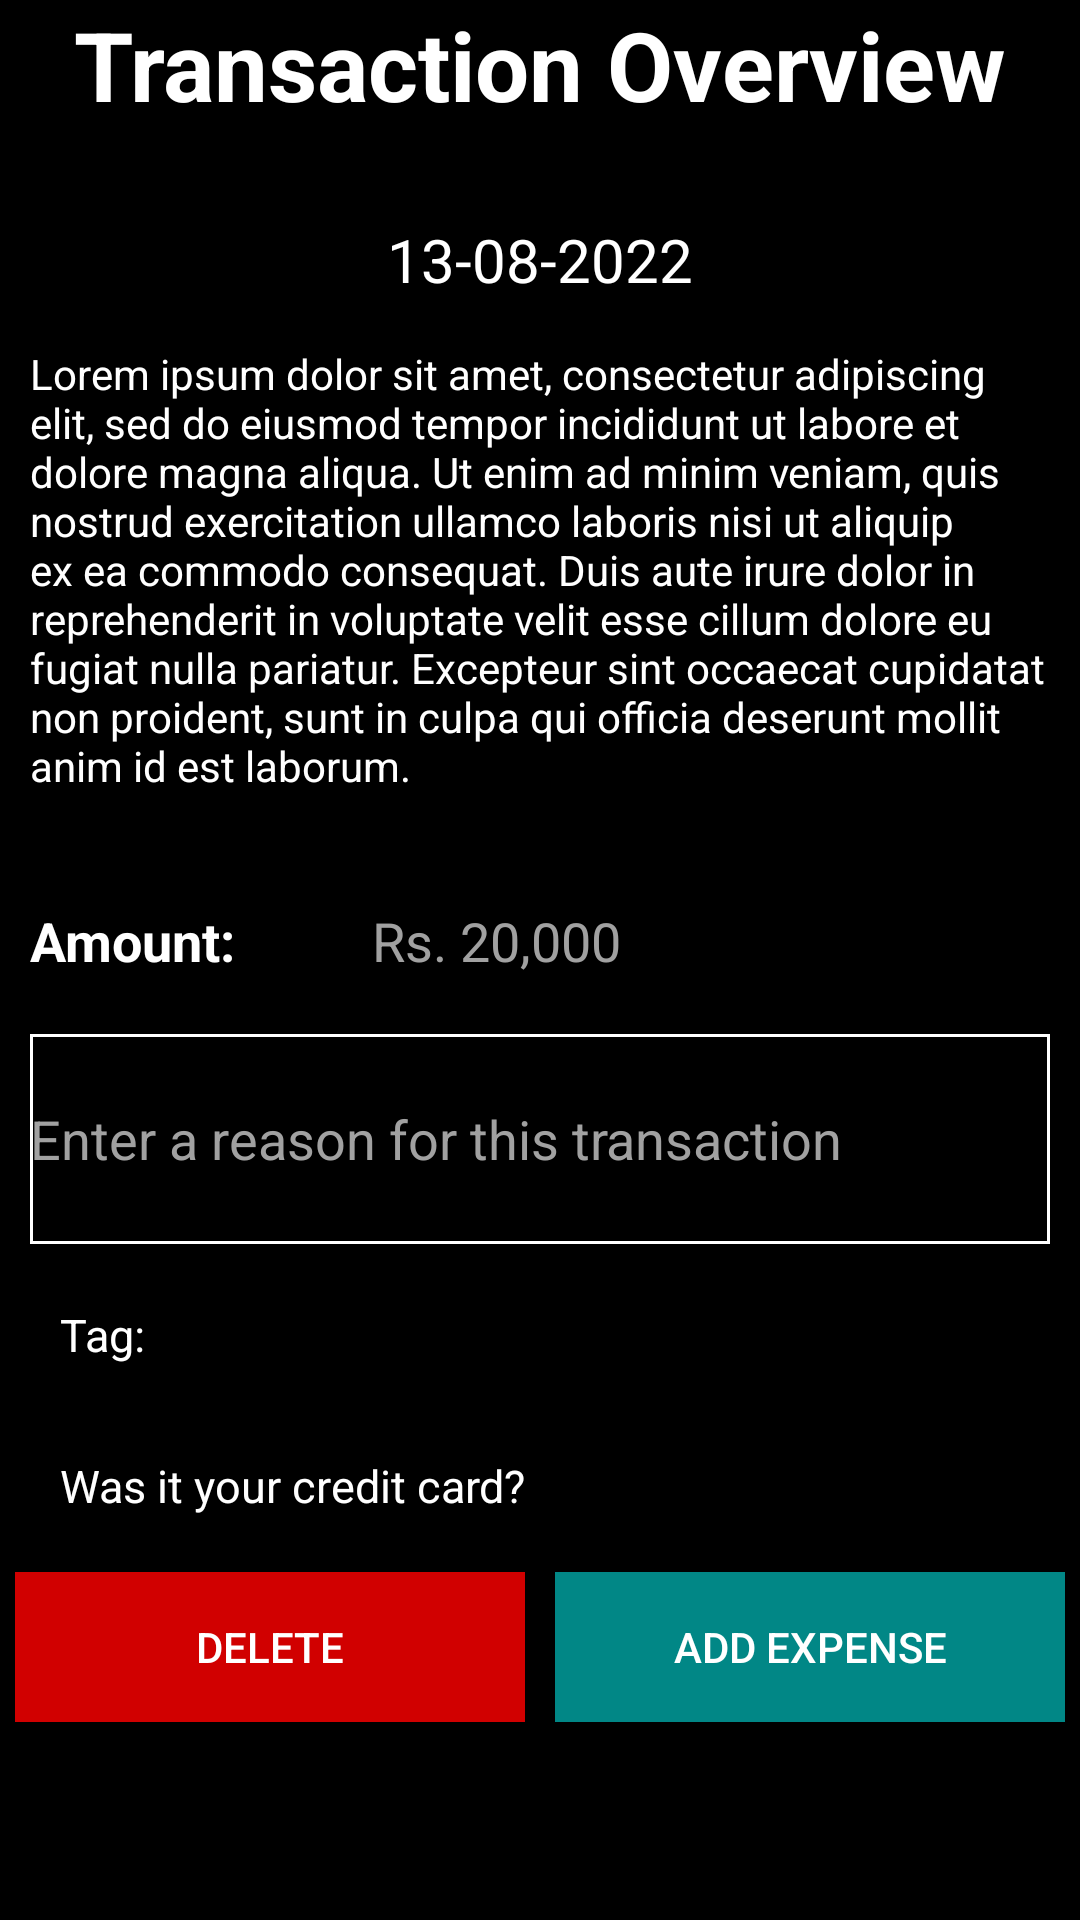

Here is an Android app screen rendered from its layout file. Give the layout XML and the strings, colors and styles it references.
<!-- AndroidManifest.xml: activity theme Theme.SpendTacker.NoActionBar -->
<!-- res/layout/activity_assign_tag.xml -->
<?xml version="1.0" encoding="utf-8"?>
<androidx.constraintlayout.widget.ConstraintLayout xmlns:android="http://schemas.android.com/apk/res/android"
    xmlns:app="http://schemas.android.com/apk/res-auto"
    xmlns:tools="http://schemas.android.com/tools"
    android:layout_width="match_parent"
    android:layout_height="match_parent"
    android:background="@color/black"
    tools:context=".AssignTagActivity">

    <TextView
        android:id="@+id/textView"
        android:layout_width="wrap_content"
        android:layout_height="wrap_content"
        android:text="@string/assign_tag_textview_description"
        android:textColor="@color/white"
        android:textSize="32sp"
        android:textStyle="bold"
        app:layout_constraintEnd_toEndOf="parent"
        app:layout_constraintStart_toStartOf="parent"
        app:layout_constraintTop_toTopOf="parent" />

    <TextView
        android:id="@+id/assign_tag_textview_date"
        android:layout_width="wrap_content"
        android:layout_height="wrap_content"
        android:layout_marginTop="30dp"
        android:text="@string/untracked_expenses_item_textview_date"
        android:textColor="@color/white"
        android:textSize="20sp"
        app:layout_constraintEnd_toEndOf="parent"
        app:layout_constraintStart_toStartOf="parent"
        app:layout_constraintTop_toBottomOf="@+id/textView" />

    <TextView
        android:layout_width="match_parent"
        android:layout_height="wrap_content"
        android:text="@string/untracked_expenses_item_textview_sms_body"
        android:textColor="@color/white"
        android:id="@+id/assign_tag_textview_description"
        app:layout_constraintEnd_toEndOf="parent"
        android:layout_marginTop="15dp"
        app:layout_constraintStart_toStartOf="parent"
        android:layout_marginStart="10dp"
        android:layout_marginEnd="10dp"
        app:layout_constraintTop_toBottomOf="@+id/assign_tag_textview_date" />

    <LinearLayout
        android:layout_width="match_parent"
        android:id="@+id/assign_tag_linear_layout_amount"
        android:layout_height="wrap_content"
        android:orientation="horizontal"
        app:layout_constraintEnd_toEndOf="parent"
        app:layout_constraintStart_toStartOf="parent"
        app:layout_constraintTop_toBottomOf="@+id/assign_tag_textview_description" >

        <TextView
            android:layout_width="110dp"
            android:layout_height="45dp"
            android:text="Amount: "
            android:textColor="@color/white"
            android:textStyle="bold"
            android:layout_marginTop="25dp"
            android:textSize="18sp"
            android:layout_marginStart="10dp"
            />

        <EditText
            android:layout_width="0dp"
            android:layout_height="45dp"
            android:autofillHints=""
            android:layout_weight="1"
            android:layout_marginTop="25sp"
            android:id="@+id/assign_tag_edittext_transaction_amount"
            android:textColor="@color/white"
            android:textColorHint="#A1A1A1"
            android:hint="Rs. 20,000"
            android:textSize="18sp"
            android:inputType="numberDecimal"
            />
    </LinearLayout>

    <EditText
        android:id="@+id/assign_tag_edittext_transaction_explanation"
        android:layout_width="match_parent"
        android:layout_height="70dp"
        android:layout_margin="10dp"
        android:background="@drawable/white_border"
        android:hint="@string/assign_tag_edittext_reason_hint"
        android:singleLine="true"
        android:textColor="@color/white"
        android:textColorHint="#A1A1A1"
        app:layout_constraintEnd_toEndOf="parent"
        app:layout_constraintStart_toStartOf="parent"
        app:layout_constraintTop_toBottomOf="@id/assign_tag_linear_layout_amount" />

    <LinearLayout
        android:layout_width="match_parent"
        android:layout_height="wrap_content"
        app:layout_constraintStart_toStartOf="parent"
        app:layout_constraintEnd_toEndOf="parent"
        android:layout_margin="10dp"
        android:orientation="horizontal"
        app:layout_constraintTop_toBottomOf="@id/assign_tag_edittext_transaction_explanation"
        android:id="@+id/assign_tag_linear_layout_tag"
        >
        <TextView
            android:layout_width="wrap_content"
            android:layout_height="wrap_content"
            android:textColor="@color/white"
            android:text="Tag:"
            android:textSize="15sp"
            android:layout_margin="10dp"
            />
        <Spinner
            android:layout_width="wrap_content"
            android:layout_margin="10dp"
            android:layout_height="wrap_content"
            android:id="@+id/assign_tag_spinner_tag"
            android:background="@drawable/white_border"
            />


    </LinearLayout>

    <LinearLayout
        android:layout_width="match_parent"
        android:orientation="horizontal"
        app:layout_constraintStart_toStartOf="parent"
        android:layout_margin="10dp"
        app:layout_constraintEnd_toEndOf="parent"
        app:layout_constraintTop_toBottomOf="@+id/assign_tag_linear_layout_tag"
        android:id="@+id/assign_tag_linear_layout_tag_cc"
        android:layout_height="wrap_content">
        <TextView
            android:layout_width="wrap_content"
            android:layout_height="wrap_content"
            android:text="Was it your credit card?"
            android:layout_margin="10dp"
            android:textColor="@color/white"
            android:textSize="15sp"
            />

        <Spinner
            android:layout_width="wrap_content"
            android:layout_height="wrap_content"
            android:id="@+id/assign_tag_spinner_credit_card"
            android:layout_margin="10dp"
            />

    </LinearLayout>

    <LinearLayout
        android:layout_width="match_parent"
        android:layout_height="wrap_content"
        app:layout_constraintStart_toStartOf="parent"
        app:layout_constraintEnd_toEndOf="parent"
        app:layout_constraintTop_toBottomOf="@id/assign_tag_linear_layout_tag_cc"
        android:orientation="horizontal">

        <androidx.appcompat.widget.AppCompatButton
            android:layout_width="0dp"
            android:layout_height="50dp"
            android:layout_margin="5dp"
            android:id="@+id/assign_tag_button_delete"
            android:background="#D10000"
            android:textColor="@color/white"
            android:text="Delete"
            android:layout_weight="1"/>

        <androidx.appcompat.widget.AppCompatButton
            android:layout_width="0dp"
            android:id="@+id/assign_tag_button_add_expense"
            android:layout_weight="1"
            android:textColor="@color/white"
            android:background="@color/teal_700"
            android:text="Add expense"
            android:layout_margin="5dp"
            android:layout_height="50dp"
            />
    </LinearLayout>


</androidx.constraintlayout.widget.ConstraintLayout>
<!-- resources referenced by this layout -->
<resources>
  <color name="black">#FF000000</color>
  <color name="teal_700">#FF018786</color>
  <color name="white">#FFFFFFFF</color>
  <!-- drawable white_border (drawable) -->
  <?xml version="1.0" encoding="utf-8"?>
  <shape xmlns:android="http://schemas.android.com/apk/res/android"
      android:shape="rectangle">
      <stroke
          android:width="1dp"
          android:color="#FFFFFF" />
      <solid
          android:color="@color/black"/>
  
  </shape>
  <string name="assign_tag_edittext_reason_hint">Enter a reason for this transaction</string>
  <string name="assign_tag_textview_description">Transaction Overview</string>
  <string name="untracked_expenses_item_textview_date">13\-08\-2022</string>
  <string name="untracked_expenses_item_textview_sms_body">Lorem ipsum dolor sit amet, consectetur adipiscing elit, sed do eiusmod tempor incididunt ut labore et dolore magna aliqua. Ut enim ad minim veniam, quis nostrud exercitation ullamco laboris nisi ut aliquip ex ea commodo consequat. Duis aute irure dolor in reprehenderit in voluptate velit esse cillum dolore eu fugiat nulla pariatur. Excepteur sint occaecat cupidatat non proident, sunt in culpa qui officia deserunt mollit anim id est laborum.</string>
  <style name="Theme.SpendTacker.NoActionBar">
          <item name="windowActionBar">false</item>
          <item name="windowNoTitle">true</item>
      </style>
</resources>
